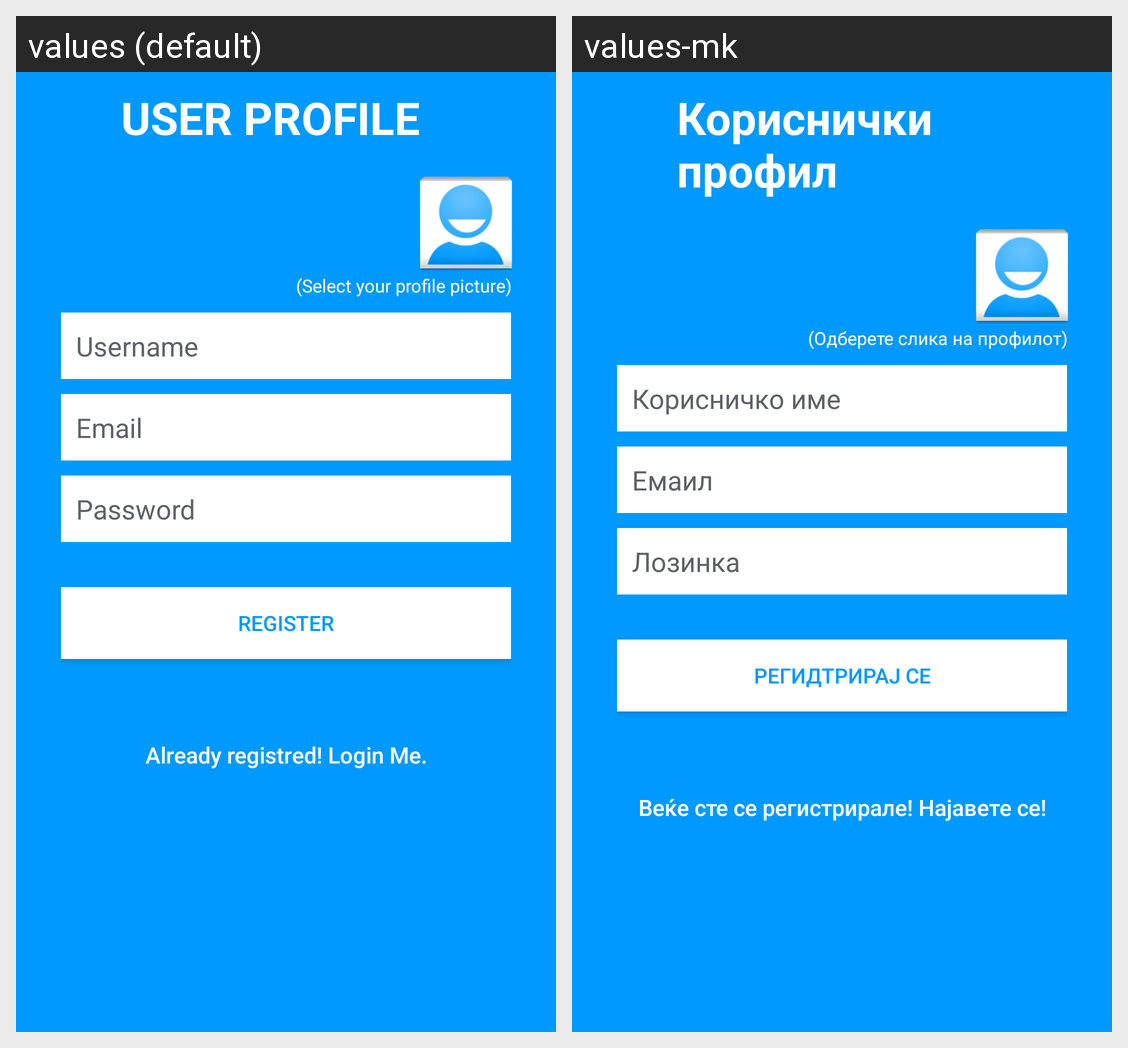

Translations of the strings shown on this Android screen, per locale in the grid:
Android screen res/layout/activity_registration.xml rendered under 2 locales, left to right: values (default), values-mk. Device: Nexus 5 (rendered at 1080×1920; each locale shown at half size, 540×960, under a caption strip naming it); theme AppTheme.
Strings drawn on this screen, with the default value and each locale's value (text and hints the layout hard-codes, and strings that could not be matched under every locale, appear in the picture but are not listed):

txtview_title
  values: USER PROFILE
  values-mk: Кориснички профил

txtview_img_hint
  values: (Select your profile picture)
  values-mk: (Одберете слика на профилот)

hint_register_username
  values: Username
  values-mk: Корисничко име

hint_register_email
  values: Email
  values-mk: Емаил

hint_password
  values: Password
  values-mk: Лозинка

btn_register
  values: REGISTER
  values-mk: Регидтрирај се

btn_link_to_login
  values: Already registred! Login Me.
  values-mk: Веќе сте се регистрирале! Најавете се!
